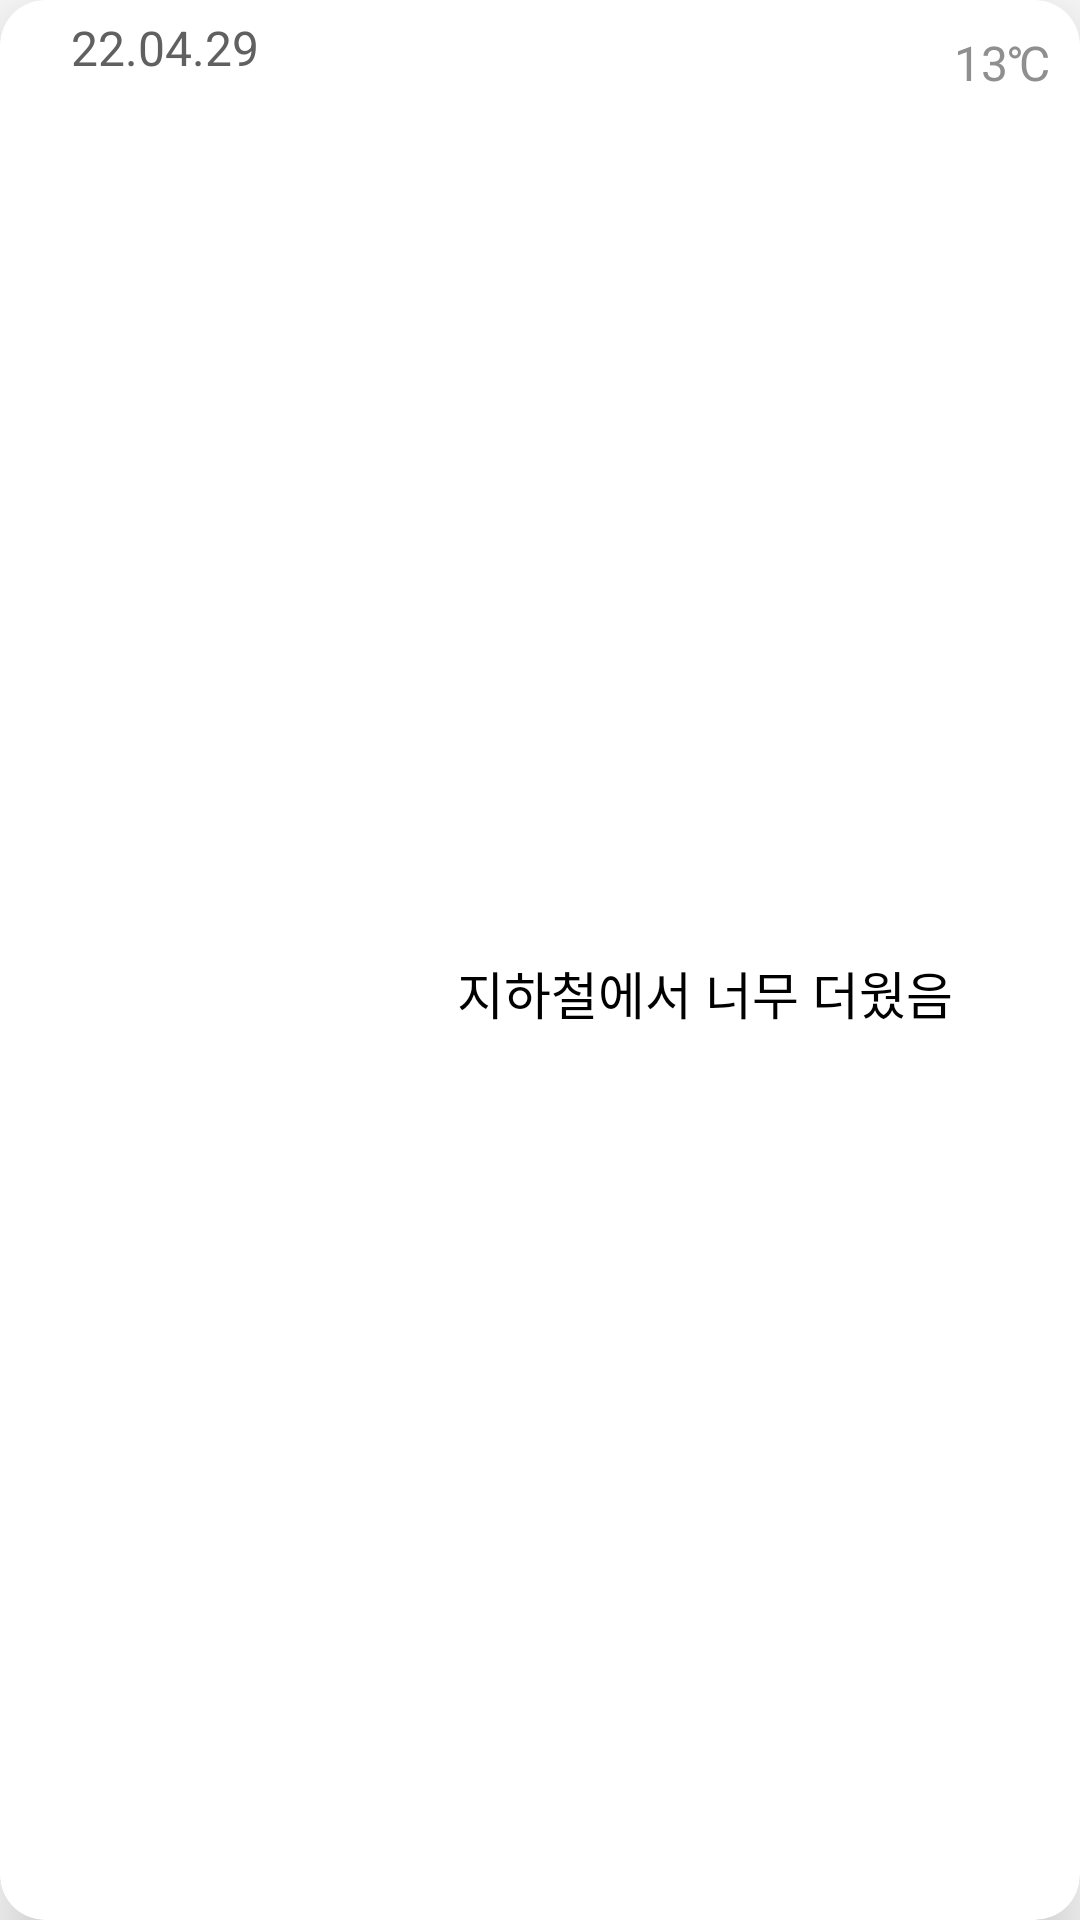

Layout XML and referenced resources for this Android screen:
<!-- AndroidManifest.xml: application theme Theme.WeatherCloset -->
<!-- res/layout/note_item.xml -->
<?xml version="1.0" encoding="utf-8"?>
<androidx.cardview.widget.CardView xmlns:android="http://schemas.android.com/apk/res/android"
xmlns:app="http://schemas.android.com/apk/res-auto"
android:layout_width="match_parent"
android:layout_height="wrap_content"
android:layout_marginLeft="15dp"
android:layout_marginTop="8dp"
android:layout_marginRight="15dp"
android:layout_marginBottom="4dp"
app:cardBackgroundColor="#FFFFFFFF"
app:cardCornerRadius="15dp"
app:cardElevation="15dp">

<LinearLayout
    android:id="@+id/layout1"
    android:layout_width="match_parent"
    android:layout_height="match_parent"
    android:orientation="horizontal">

    <LinearLayout
        android:layout_width="wrap_content"
        android:layout_height="wrap_content"
        android:layout_margin="5dp"
        android:orientation="vertical">

        <TextView
            android:id="@+id/dateTextView"
            android:layout_width="100dp"
            android:layout_height="wrap_content"
            android:gravity="center"
            android:text="22.04.29"
            android:textColor="#606060"
            android:textSize="16sp" />

        <ImageView
            android:id="@+id/pictureExistsImageView"
            android:layout_width="100dp"
            android:layout_height="100dp"
            android:gravity="center"
            android:padding="5dp"/>

    </LinearLayout>

    <LinearLayout
        android:layout_width="match_parent"
        android:layout_height="match_parent"
        android:layout_margin="10dp"
        android:orientation="vertical">

        <TextView
            android:id="@+id/temperTextView"
            android:layout_width="match_parent"
            android:layout_height="wrap_content"
            android:gravity="right"
            android:text="13℃"
            android:textColor="#8F8F8F"
            android:textSize="16sp" />

        <TextView
            android:id="@+id/contentsTextView"
            android:layout_width="match_parent"
            android:layout_height="match_parent"
            android:layout_marginLeft="0dp"
            android:gravity="center"
            android:text="지하철에서 너무 더웠음"
            android:textColor="#000000"
            android:textSize="17sp" />

    </LinearLayout>
</LinearLayout>


</androidx.cardview.widget.CardView>
<!-- resources referenced by this layout -->
<resources>
  <style name="Theme.WeatherCloset" parent="Theme.MaterialComponents.DayNight.DarkActionBar">
          
          <item name="colorPrimary">@color/purple_500</item>
          <item name="colorPrimaryVariant">@color/purple_700</item>
          <item name="colorOnPrimary">@color/white</item>
          
          <item name="colorSecondary">@color/teal_200</item>
          <item name="colorSecondaryVariant">@color/teal_700</item>
          <item name="colorOnSecondary">@color/black</item>
          
          <item name="android:statusBarColor">?attr/colorPrimaryVariant</item>
          
      </style>
  <!-- not gathered from this repository: default colours our renderer supplied (Android Studio template values) -->
  <color name="purple_500">#FF6200EE</color>
  <color name="purple_700">#FF3700B3</color>
  <color name="teal_200">#FF03DAC5</color>
  <color name="teal_700">#FF018786</color>
  <color name="black">#FF000000</color>
  <color name="white">#FFFFFFFF</color>
</resources>
